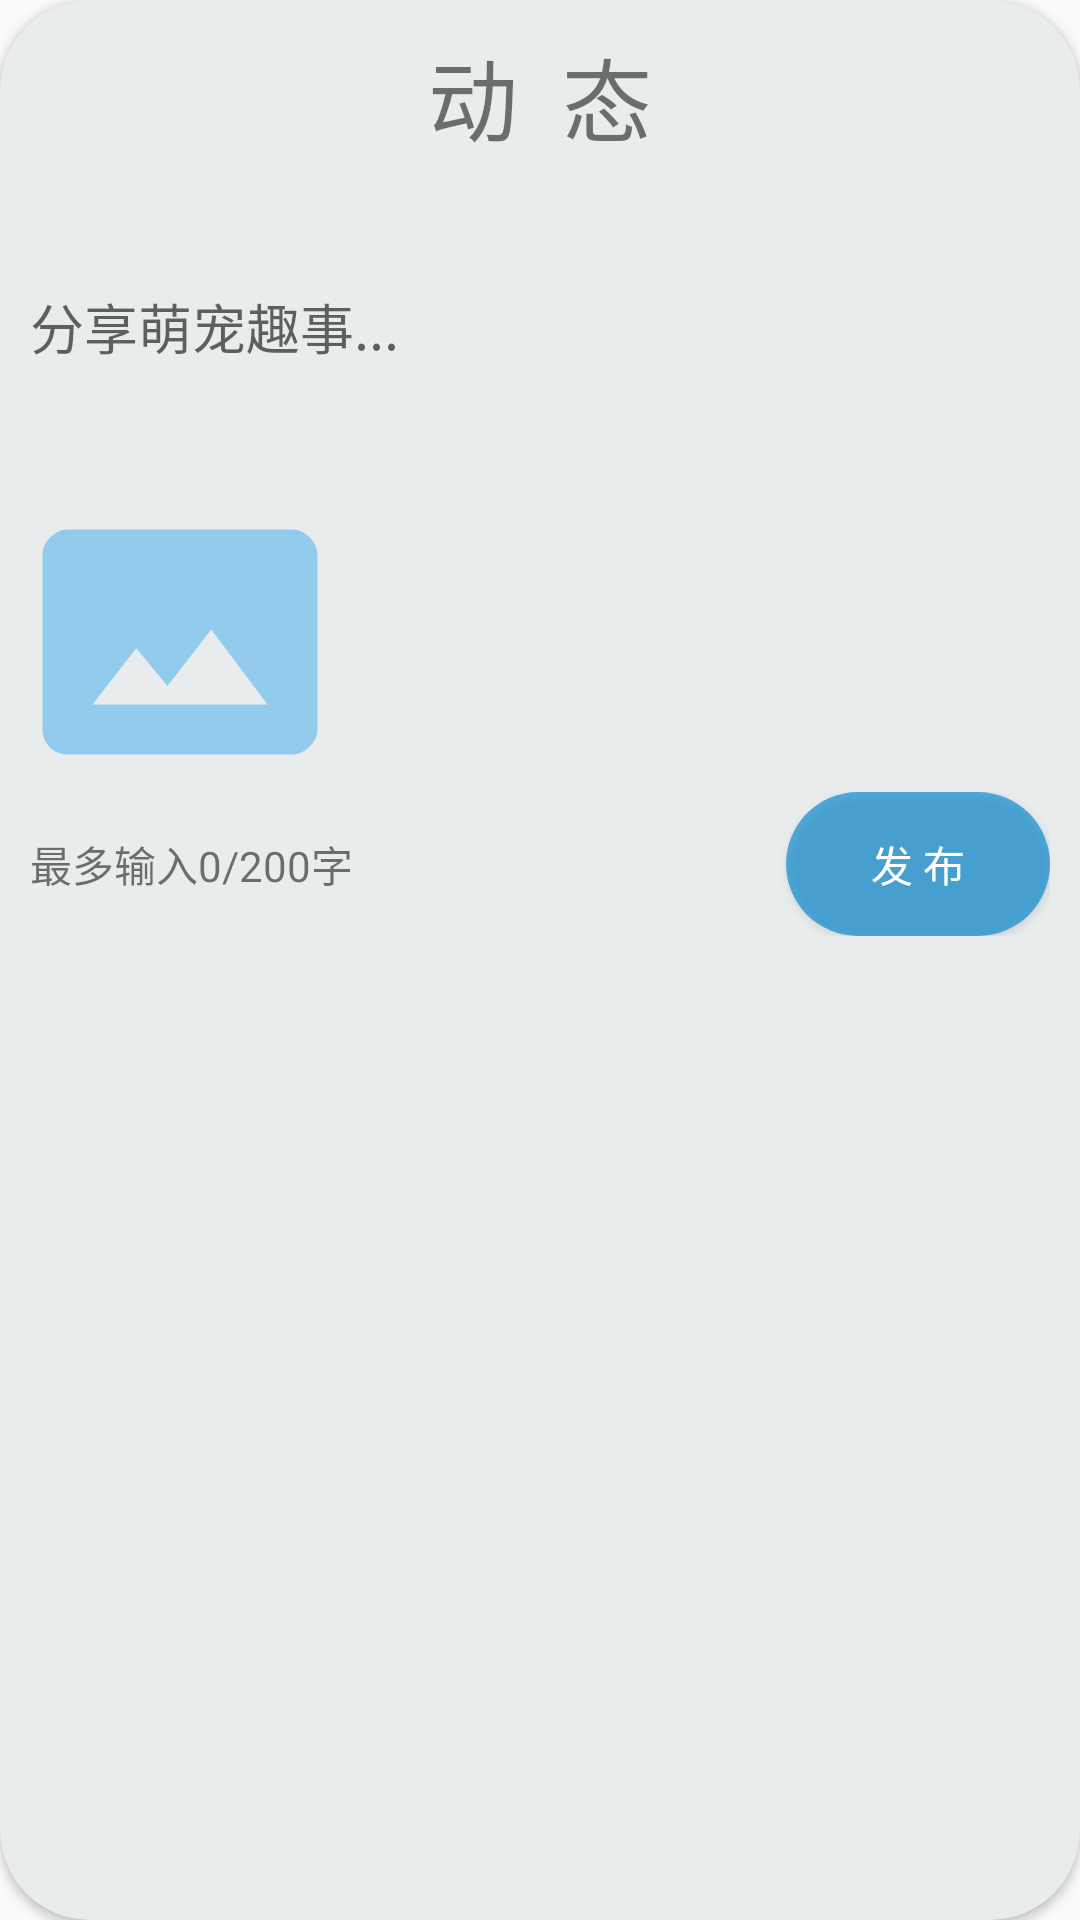

The Android layout XML behind this screen, and the referenced resources:
<!-- AndroidManifest.xml: application theme Theme.PETSTORE -->
<!-- res/layout/post_dynamics_dialog.xml -->
<?xml version="1.0" encoding="utf-8"?>
<androidx.cardview.widget.CardView
    xmlns:android="http://schemas.android.com/apk/res/android"
    xmlns:app="http://schemas.android.com/apk/res-auto"
    android:layout_width="match_parent"
    android:layout_height="wrap_content"
    android:layout_margin="5dp"
    app:cardCornerRadius="30dp"
    app:cardBackgroundColor="@color/dialogColor">

    <androidx.appcompat.widget.LinearLayoutCompat
        android:layout_width="match_parent"
        android:layout_height="wrap_content"
        android:orientation="vertical"
        android:layout_margin="10dp">

        <TextView
            android:layout_width="match_parent"
            android:layout_height="wrap_content"
            android:text="动  态"
            android:textSize="30sp"
            android:gravity="center">
        </TextView>

        <androidx.appcompat.widget.LinearLayoutCompat
            android:layout_width="match_parent"
            android:layout_height="wrap_content"
            android:orientation="vertical">
            <EditText
                android:id="@+id/dynamics_content"
                android:layout_width="match_parent"
                android:layout_height="wrap_content"
                android:background="@null"
                android:hint="分享萌宠趣事..."
                android:inputType="textMultiLine"
                android:minLines="5"
                android:maxLines="10">
            </EditText>
            <ImageView
                android:id="@+id/dynamics_image"
                android:layout_width="100dp"
                android:layout_height="100dp"
                android:src="@drawable/select_photo">
            </ImageView>

        </androidx.appcompat.widget.LinearLayoutCompat>


        <androidx.appcompat.widget.LinearLayoutCompat
            android:layout_width="match_parent"
            android:layout_height="wrap_content"
            android:orientation="horizontal">
            <TextView
                android:layout_width="wrap_content"
                android:layout_height="wrap_content"
                android:text="最多输入">
            </TextView>
            <TextView
                android:id="@+id/dynamics_content_num"
                android:layout_width="wrap_content"
                android:layout_height="wrap_content"
                android:text="0">
            </TextView>
            <TextView
                android:layout_width="wrap_content"
                android:layout_height="wrap_content"
                android:text="/200字">
            </TextView>
            <Space
                android:layout_width="0dp"
                android:layout_weight="1"
                android:layout_height="wrap_content">
            </Space>
            <Button
                android:id="@+id/dynamics_send"
                android:layout_width="wrap_content"
                android:layout_height="wrap_content"
                android:background="@drawable/button_blue"
                android:textColor="@color/white"
                android:text="发 布">
            </Button>
        </androidx.appcompat.widget.LinearLayoutCompat>

    </androidx.appcompat.widget.LinearLayoutCompat>

</androidx.cardview.widget.CardView>
<!-- resources referenced by this layout -->
<resources>
  <color name="dialogColor">#E9ECED</color>
  <color name="white">#FFFFFFFF</color>
  <!-- drawable button_blue (drawable) -->
  <?xml version="1.0" encoding="utf-8"?>
  <shape xmlns:android="http://schemas.android.com/apk/res/android">
      <solid android:color="@color/blue"/> 
      <corners android:radius="100dp"/> 
  </shape>
  <!-- drawable select_photo (drawable) -->
  <vector android:height="24dp" android:tint="#92CBEB"
      android:viewportHeight="24" android:viewportWidth="24"
      android:width="24dp" xmlns:android="http://schemas.android.com/apk/res/android">
      <path android:fillColor="@android:color/white" android:pathData="M21,3H3C2,3 1,4 1,5v14c0,1.1 0.9,2 2,2h18c1,0 2,-1 2,-2V5c0,-1 -1,-2 -2,-2zM5,17l3.5,-4.5 2.5,3.01L14.5,11l4.5,6H5z"/>
  </vector>
  <style name="Theme.PETSTORE" parent="Base.Theme.PETSTORE" />
  <color name="blue">#A60288D1</color>
  <style name="Base.Theme.PETSTORE" parent="Theme.MaterialComponents.DayNight.Bridge">
          <item name="colorPrimary">@color/whiteBlue</item>
  
  
          <item name="android:navigationBarColor">@color/white</item> 
      </style>
  <color name="whiteBlue">#A98BCDF1</color>
</resources>
